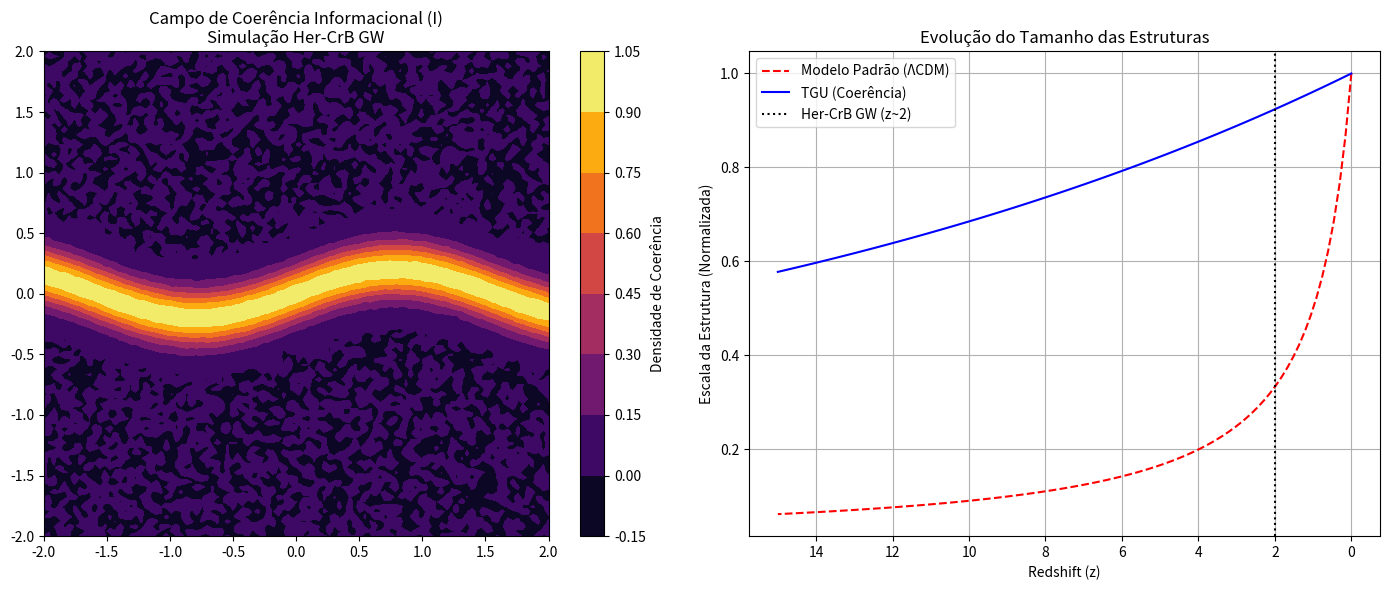

Recreate this plot in Python.
import numpy as np
import matplotlib.pyplot as plt

# --- CONFIGURAÇÕES DA SIMULAÇÃO ---
# Her-CrB GW: ~3000 Mpc de extensão, Redshift z ~ 2.0
DISTANCIA_GPC = 3.0  # Giga-parsecs
GRID_RES = 100       # Resolução da malha

# --- 1. MODELAGEM DO CAMPO INFORMACIONAL (I) ---
def gerar_campo_informacional(x, y):
    """
    Simula uma 'Bacia de Coerência' filamentar.
    Na TGU, a matéria se acumula onde a coerência informacional é maior.
    """
    # Criação de um filamento curvo (analogia à Grande Muralha)
    # y = 0.2 * sin(2x) define a 'espinha dorsal' da estrutura
    filament = np.exp(-(y - 0.2 * np.sin(2 * x))**2 / 0.05)
    
    # Ruído de fundo (coerência cósmica residual)
    ruido = 0.1 * np.random.normal(0, 0.1, x.shape)
    
    return filament + ruido

# Gerar malha de coordenadas
x_range = np.linspace(-2, 2, GRID_RES)
y_range = np.linspace(-2, 2, GRID_RES)
X, Y = np.meshgrid(x_range, y_range)

# Calcular o Campo I
campo_I = gerar_campo_informacional(X, Y)

# --- 2. CÁLCULO DOS GRADIENTES (FORÇA TGU) ---
# Segundo a TGU, a força que organiza a estrutura é o gradiente da coerência
dy, dx = np.gradient(campo_I)
magnitude_gradiente = np.sqrt(dx**2 + dy**2)

# --- 3. COMPARAÇÃO EVOLUTIVA (TGU vs CDM) ---
z_escala = np.linspace(0, 15, 100) # Redshift de 0 a 15

# Modelo Padrão (Lambda-CDM): Crescimento hierárquico lento
tamanho_cdm = 1.0 / (1 + z_escala)

# Modelo TGU: Coerência permite estruturas grandes muito cedo (z > 10)
# A função exponencial representa a estabilização rápida da fase informacional
tamanho_tgu = 0.8 * np.exp(-0.05 * z_escala) + 0.2

# --- 4. VISUALIZAÇÃO ---
def plotar_resultados():
    fig, (ax1, ax2) = plt.subplots(1, 2, figsize=(14, 6))
    
    # Gráfico do Campo de Coerência
    cont = ax1.contourf(X, Y, campo_I, cmap='inferno')
    ax1.set_title('Campo de Coerência Informacional (I)\nSimulação Her-CrB GW')
    plt.colorbar(cont, ax=ax1, label='Densidade de Coerência')
    
    # Gráfico da Linha do Tempo
    ax2.plot(z_escala, tamanho_cdm, 'r--', label='Modelo Padrão (ΛCDM)')
    ax2.plot(z_escala, tamanho_tgu, 'b-', label='TGU (Coerência)')
    ax2.axvline(x=2.0, color='k', linestyle=':', label='Her-CrB GW (z~2)')
    ax2.invert_xaxis() # Redshift maior = passado
    ax2.set_title('Evolução do Tamanho das Estruturas')
    ax2.set_xlabel('Redshift (z)')
    ax2.set_ylabel('Escala da Estrutura (Normalizada)')
    ax2.legend()
    ax2.grid(True)
    
    plt.tight_layout()
    plt.show()

# Executar visualização
if __name__ == "__main__":
    plotar_resultados()
    print(f"Gradiente Médio de Coerência no Filamento: {np.mean(magnitude_gradiente):.4f}")